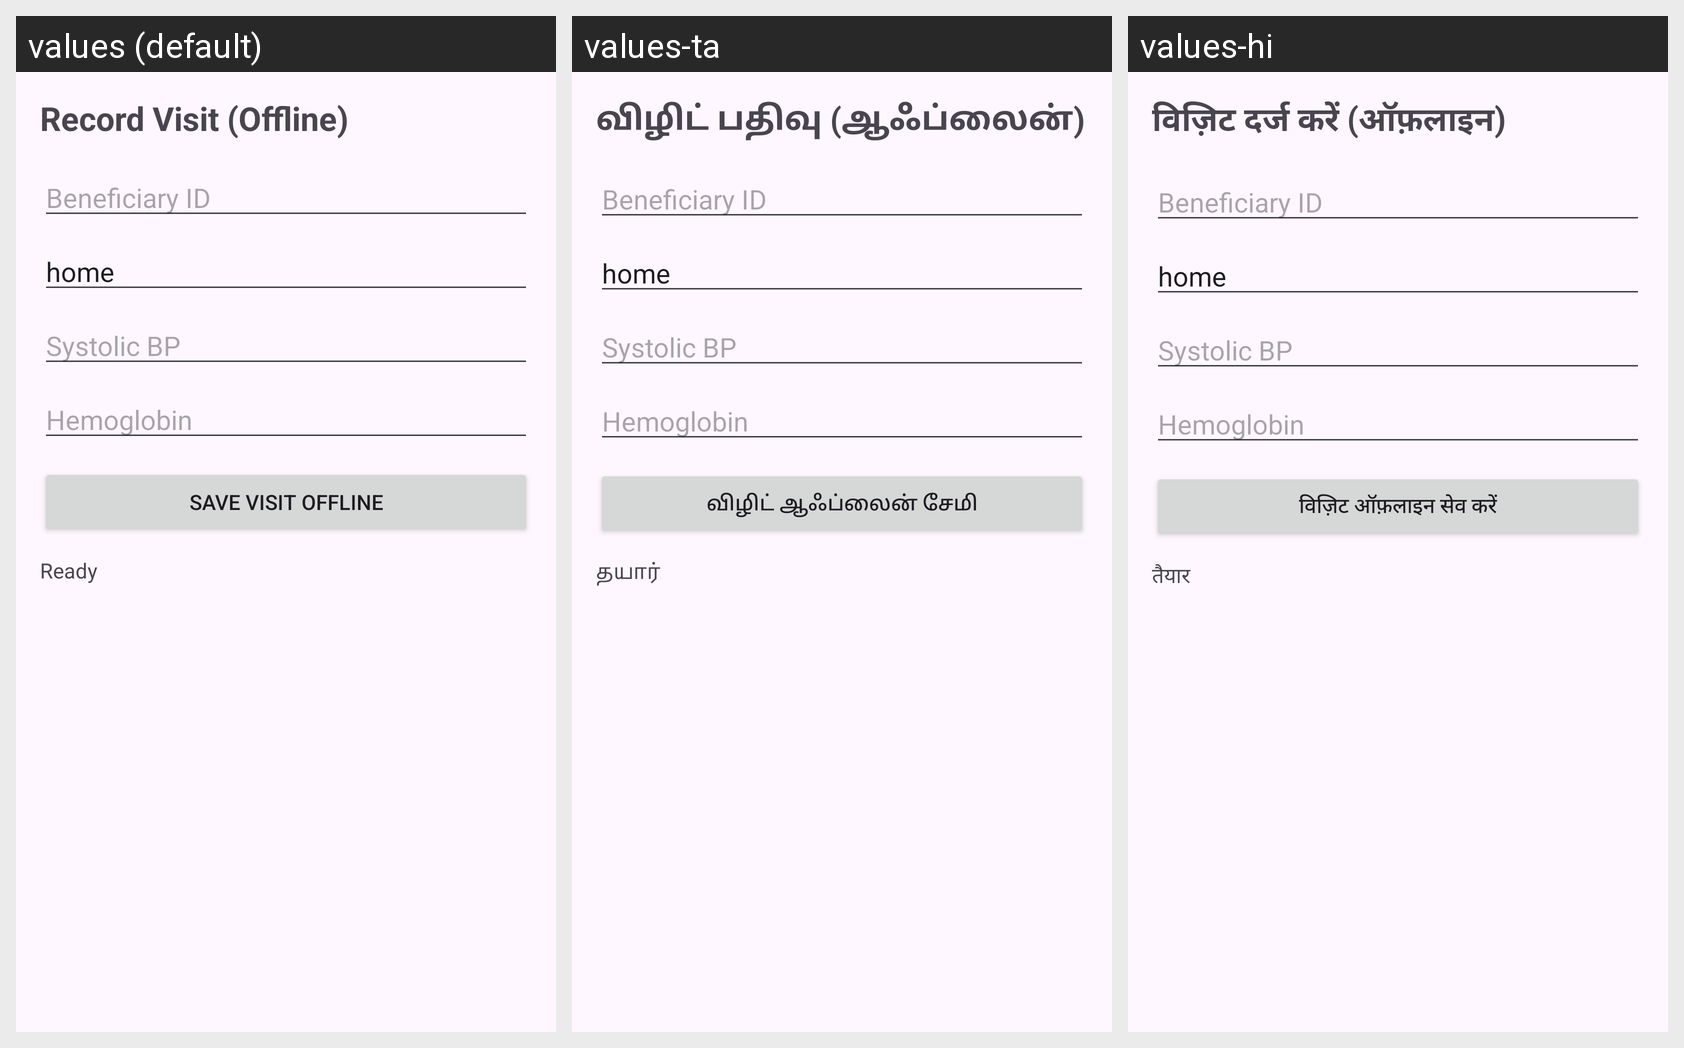

Locale-by-locale string values for the Android screen shown in this grid:
Android screen res/layout/activity_visit.xml rendered under 3 locales, left to right: values (default), values-ta, values-hi. Device: Nexus 5 (rendered at 1080×1920; each locale shown at half size, 540×960, under a caption strip naming it); theme Theme.ProjectAsha.
Other locales in the repository, not shown: values-bn, values-or, values-te.
Strings drawn on this screen, with the default value and each locale's value (text and hints the layout hard-codes, and strings that could not be matched under every locale, appear in the picture but are not listed):

visit_page_title
  values: Record Visit (Offline)
  values-ta: விழிட் பதிவு (ஆஃப்லைன்)
  values-hi: विज़िट दर्ज करें (ऑफ़लाइन)

beneficiary_id
  values: Beneficiary ID
  values-ta: Beneficiary ID  [not translated; the default value is used]
  values-hi: Beneficiary ID  [not translated; the default value is used]

systolic_bp
  values: Systolic BP
  values-ta: Systolic BP  [not translated; the default value is used]
  values-hi: Systolic BP  [not translated; the default value is used]

hemoglobin
  values: Hemoglobin
  values-ta: Hemoglobin  [not translated; the default value is used]
  values-hi: Hemoglobin  [not translated; the default value is used]

save_visit_offline
  values: Save Visit Offline
  values-ta: விழிட் ஆஃப்லைன் சேமி
  values-hi: विज़िट ऑफ़लाइन सेव करें

status_ready
  values: Ready
  values-ta: தயார்
  values-hi: तैयार
